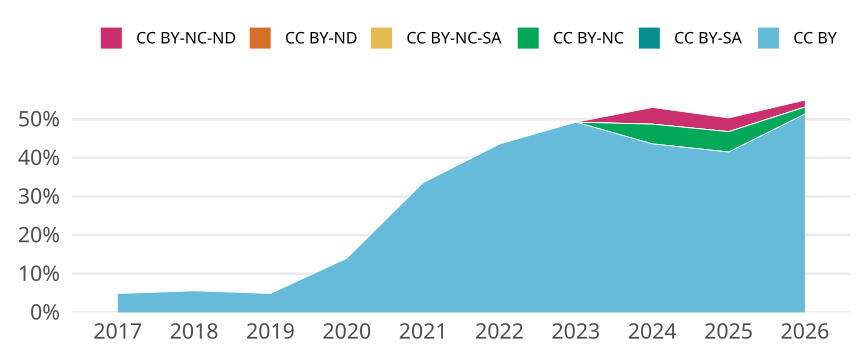

Source data for this figure (header and first rows):
cr_year, jn_all, cc, cc_total, prop
2017, 1416, CC BY, 69, 0.04873
2017, 1416, CC BY-SA, 0, 0
2017, 1416, CC BY-NC, 0, 0
2017, 1416, CC BY-NC-SA, 0, 0
2017, 1416, CC BY-ND, 0, 0
2017, 1416, CC BY-NC-ND, 0, 0
2018, 1234, CC BY, 69, 0.05592
2018, 1234, CC BY-SA, 0, 0
2018, 1234, CC BY-NC, 0, 0
2018, 1234, CC BY-NC-SA, 0, 0
2018, 1234, CC BY-ND, 0, 0
2018, 1234, CC BY-NC-ND, 0, 0
2019, 1309, CC BY, 64, 0.04889
2019, 1309, CC BY-SA, 0, 0
2019, 1309, CC BY-NC, 0, 0
2019, 1309, CC BY-NC-SA, 0, 0
2019, 1309, CC BY-ND, 0, 0
2019, 1309, CC BY-NC-ND, 0, 0
2020, 1042, CC BY, 146, 0.1401
2020, 1042, CC BY-SA, 0, 0
2020, 1042, CC BY-NC, 0, 0
2020, 1042, CC BY-NC-SA, 0, 0
2020, 1042, CC BY-ND, 0, 0
2020, 1042, CC BY-NC-ND, 0, 0
2021, 887, CC BY, 298, 0.336
2021, 887, CC BY-SA, 0, 0
2021, 887, CC BY-NC, 0, 0
2021, 887, CC BY-NC-SA, 0, 0
2021, 887, CC BY-ND, 0, 0
2021, 887, CC BY-NC-ND, 0, 0
2022, 913, CC BY, 398, 0.4359
2022, 913, CC BY-SA, 0, 0
2022, 913, CC BY-NC, 0, 0
2022, 913, CC BY-NC-SA, 0, 0
2022, 913, CC BY-ND, 0, 0
2022, 913, CC BY-NC-ND, 0, 0
2023, 851, CC BY, 419, 0.4924
2023, 851, CC BY-SA, 0, 0
2023, 851, CC BY-NC, 0, 0
2023, 851, CC BY-NC-SA, 0, 0
2023, 851, CC BY-ND, 0, 0
2023, 851, CC BY-NC-ND, 0, 0
2024, 901, CC BY, 393, 0.4362
2024, 901, CC BY-SA, 0, 0
2024, 901, CC BY-NC, 46, 0.05105
2024, 901, CC BY-NC-SA, 0, 0
2024, 901, CC BY-ND, 0, 0
2024, 901, CC BY-NC-ND, 39, 0.04329
2025, 759, CC BY, 315, 0.415
2025, 759, CC BY-SA, 0, 0
2025, 759, CC BY-NC, 40, 0.0527
2025, 759, CC BY-NC-SA, 0, 0
2025, 759, CC BY-ND, 0, 0
2025, 759, CC BY-NC-ND, 27, 0.03557
2026, 111, CC BY, 57, 0.5135
2026, 111, CC BY-SA, 0, 0
2026, 111, CC BY-NC, 2, 0.01802
2026, 111, CC BY-NC-SA, 0, 0
2026, 111, CC BY-ND, 0, 0
2026, 111, CC BY-NC-ND, 2, 0.01802
